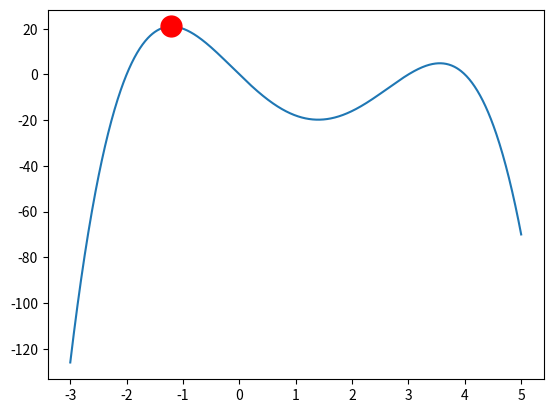

Recreate this plot in Python.
import numpy as np
import matplotlib.pyplot as plt
import math
import numpy.linalg as lin
from scipy import optimize

# Izvod polinoma
f=np.poly1d([-1, 5, 2, -24, 0])
prvi_izvod=f.deriv()
drugi_izvod=prvi_izvod.deriv()

def func(x):
    return -(x**4 - 5*x**3 - 2*x**2 + 24*x)

def njutn_rapson(x0, tol):
    iter=0
    x_novo=x0
    x_pre=math.inf
    while(abs(x_novo-x_pre)>tol):
        iter+=1
        x_pre=x_novo
        x_novo=x_pre-prvi_izvod(x_pre)/drugi_izvod(x_pre)
 
    xopt=x_novo
    fopt=f(xopt)
    return xopt, fopt, iter



def secica(x0, x1, tol):
    iter=0
    x_pre=x0
    x_ppre=math.inf
    x_novo=x1
    while(abs(x_novo-x_pre)>tol):
        iter+=1
        x_ppre=x_pre
        x_pre=x_novo
        x_novo=x_pre-prvi_izvod(x_pre)*(x_pre-x_ppre)/(prvi_izvod(x_pre)-prvi_izvod(x_ppre))
    xopt=x_novo
    fopt=func(xopt)
    return xopt, fopt, iter


def fibonaci_broj(n):
    x0=0
    x1=1
    if(n==1):
        return x1
    elif n==0:
        return x0
    else:
        for i in range(2, n):
            x_n=x0+x1
            x0=x1
            x1=x_n
    return x1


def fibonaci_metod(a, b, tol):
    n=0
    while((b-a)/tol)>fibonaci_broj(n):
        n+=1
    x1=a+(b-a)*(fibonaci_broj(n-2)/fibonaci_broj(n))
    x2=a+b-x1
    
    for i in range(2, n+1):  
        if (x1!=0 and x2!=0 ): 
            if(func(x1)<=func(x2)):
                b=x2
                x2=x1
                x1=a+b-x2
            else:
                a=x1
                x1=x2
                x2=a+b-x1
    
    if func(x1)<=func(x2):
        xopt=x1
    else:
        xopt=x2
    
    fopt=func(xopt)
    return xopt, fopt, n


def zlatni_presek(a, b, tol):
    iter=0
    c=(3-math.sqrt(5))/2
    x1=a+c*(b-a)
    x2=a+b-x1
    while (abs(b-a))>tol :
        iter+=1
        if(func(x1)<=func(x2)):
            b=x2
        else:
            a=x1
        x1=a+c*(b-a)
        x2=a+b-x1
    if(func(x1)<func(x2)):
        xopt=x1
    else:
        xopt=x2
    fopt=func(xopt)

    return xopt, fopt, iter

def parabola(x1, x3, tol):
    X = np.array([x1, (x1 + x3)/2, x3])
    F = np.array([func(x1), func((x1 + x3)/2), func(x3)])
    
    Y = np.vstack([np.ones(3), X, X**2]).T
    abc = lin.solve(Y, F)
    
    x = -abc[1]/2/abc[2]
    fx = func(x)
    n = 0
    
    while np.abs(np.dot([1, x, x**2], abc) - fx) > tol:
        if x > X[1]:
            if fx < F[1] and fx < F[2]:
                X = np.array([X[1], x, X[2]])
                F = np.array([F[1], fx, F[2]])
            elif fx > F[1] and fx < F[2]:
                X = np.array([X[0], X[1], x])
                F = np.array([F[0], F[1], fx])
            else:
                print('Error: minimum is not a local minimum')
        elif x < X[1]:
            if fx < F[0] and fx < F[1]:
                X = np.array([X[0], x, X[2]])
                F = np.array([F[0], fx, F[2]])
            elif fx > F[1] and fx < F[0]:
                X = np.array([x, X[1], X[2]])
                F = np.array([fx, F[1], F[2]])
            else:
                print('Error: minimum is not a local minimum')
        else:
            print('Error: minimum is not within bounds')
        
        Y = np.vstack([np.ones(3), X, X**2]).T
        abc = lin.solve(Y, F)
        
        x = -abc[1]/2/abc[2]
        fx = func(x)
        n += 1
        
    return x, fx, n


tol=0.01
x0=-1
x1=-2
a = 0
b = 2

[xopt, fopt, iteracije] = njutn_rapson(x0, tol)
# [xopt, fopt, iteracije] = secica(x0, x1, tol)
# [xopt, fopt, iteracije] = fibonaci_metod(a, b, tol)
# [xopt, fopt, iteracije] = zlatni_presek(a, b, tol)
#[xopt, fopt, iteracije] = parabola(a, b, tol)
print(xopt, fopt)
# plot
x=np.linspace(-3, 5, 1000)
f=np.linspace(0,0,1000)
for i in range(0, len(x), 1):
    f[i]=func(x[i])
p = plt.plot(x, f)
p = plt.plot(xopt, fopt, 'or', markersize = 15)
plt.show()
